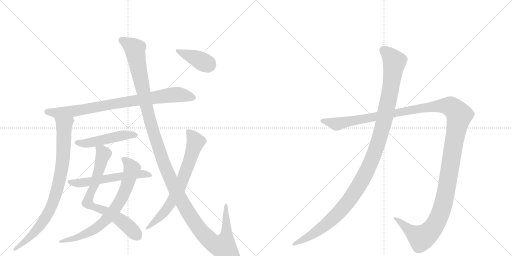
t = 0.00 s
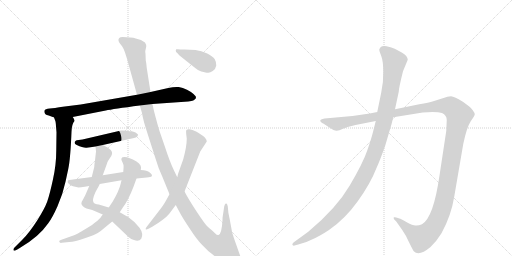
t = 2.09 s
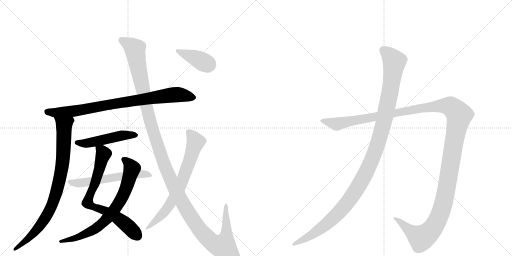
t = 4.17 s
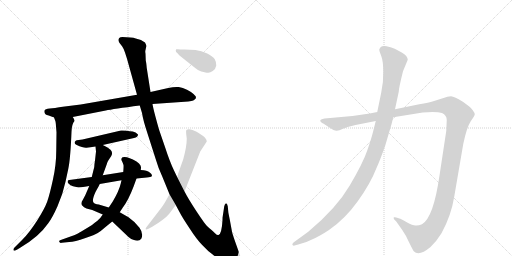
t = 6.25 s
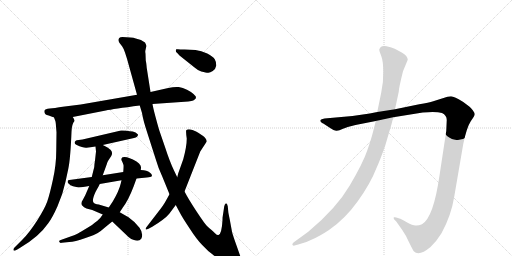
t = 8.34 s
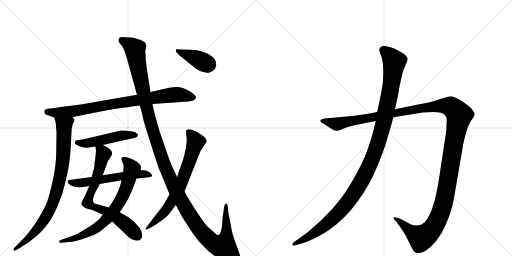
t = 10.42 s

The animated SVG that drew these frames (rendered in a browser with its animation timeline set to each time). Animation: 11 CSS @keyframes rules; one cycle of 10.42 s.

<svg version="1.1" viewBox="0 0 2048 1024" xmlns="http://www.w3.org/2000/svg">
  <g stroke="lightgray" stroke-dasharray="1,1" stroke-width="1" transform="scale(4, 4)">
    <line x1="0" y1="0" x2="256" y2="256"></line>
    <line x1="256" y1="0" x2="0" y2="256"></line>
    <line x1="128" y1="0" x2="128" y2="256"></line>
    <line x1="0" y1="128" x2="256" y2="128"></line>
    <line x1="256" y1="0" x2="512" y2="256"></line>
    <line x1="512" y1="0" x2="256" y2="256"></line>
    <line x1="384" y1="0" x2="384" y2="256"></line>
    <line x1="256" y1="128" x2="512" y2="128"></line>
  </g>
<g transform="scale(1, -1) translate(0, -850)">
   <style type="text/css">
    @keyframes keyframes0 {
      from {
       stroke: black;
       stroke-dashoffset: 847;
       stroke-width: 128;
       }
       73% {
       animation-timing-function: step-end;
       stroke: black;
       stroke-dashoffset: 0;
       stroke-width: 128;
       }
       to {
       stroke: black;
       stroke-width: 1024;
       }
       }
       #make-me-a-hanzi-animation-0 {
         animation: keyframes0 0.939290s both;
         animation-delay: 0.000000s;
         animation-timing-function: linear;
       }
    @keyframes keyframes1 {
      from {
       stroke: black;
       stroke-dashoffset: 856;
       stroke-width: 128;
       }
       74% {
       animation-timing-function: step-end;
       stroke: black;
       stroke-dashoffset: 0;
       stroke-width: 128;
       }
       to {
       stroke: black;
       stroke-width: 1024;
       }
       }
       #make-me-a-hanzi-animation-1 {
         animation: keyframes1 0.946615s both;
         animation-delay: 0.939290s;
         animation-timing-function: linear;
       }
    @keyframes keyframes2 {
      from {
       stroke: black;
       stroke-dashoffset: 495;
       stroke-width: 128;
       }
       62% {
       animation-timing-function: step-end;
       stroke: black;
       stroke-dashoffset: 0;
       stroke-width: 128;
       }
       to {
       stroke: black;
       stroke-width: 1024;
       }
       }
       #make-me-a-hanzi-animation-2 {
         animation: keyframes2 0.652832s both;
         animation-delay: 1.885905s;
         animation-timing-function: linear;
       }
    @keyframes keyframes3 {
      from {
       stroke: black;
       stroke-dashoffset: 737;
       stroke-width: 128;
       }
       71% {
       animation-timing-function: step-end;
       stroke: black;
       stroke-dashoffset: 0;
       stroke-width: 128;
       }
       to {
       stroke: black;
       stroke-width: 1024;
       }
       }
       #make-me-a-hanzi-animation-3 {
         animation: keyframes3 0.849772s both;
         animation-delay: 2.538737s;
         animation-timing-function: linear;
       }
    @keyframes keyframes4 {
      from {
       stroke: black;
       stroke-dashoffset: 742;
       stroke-width: 128;
       }
       71% {
       animation-timing-function: step-end;
       stroke: black;
       stroke-dashoffset: 0;
       stroke-width: 128;
       }
       to {
       stroke: black;
       stroke-width: 1024;
       }
       }
       #make-me-a-hanzi-animation-4 {
         animation: keyframes4 0.853841s both;
         animation-delay: 3.388509s;
         animation-timing-function: linear;
       }
    @keyframes keyframes5 {
      from {
       stroke: black;
       stroke-dashoffset: 581;
       stroke-width: 128;
       }
       65% {
       animation-timing-function: step-end;
       stroke: black;
       stroke-dashoffset: 0;
       stroke-width: 128;
       }
       to {
       stroke: black;
       stroke-width: 1024;
       }
       }
       #make-me-a-hanzi-animation-5 {
         animation: keyframes5 0.722819s both;
         animation-delay: 4.242350s;
         animation-timing-function: linear;
       }
    @keyframes keyframes6 {
      from {
       stroke: black;
       stroke-dashoffset: 1381;
       stroke-width: 128;
       }
       82% {
       animation-timing-function: step-end;
       stroke: black;
       stroke-dashoffset: 0;
       stroke-width: 128;
       }
       to {
       stroke: black;
       stroke-width: 1024;
       }
       }
       #make-me-a-hanzi-animation-6 {
         animation: keyframes6 1.373861s both;
         animation-delay: 4.965169s;
         animation-timing-function: linear;
       }
    @keyframes keyframes7 {
      from {
       stroke: black;
       stroke-dashoffset: 713;
       stroke-width: 128;
       }
       70% {
       animation-timing-function: step-end;
       stroke: black;
       stroke-dashoffset: 0;
       stroke-width: 128;
       }
       to {
       stroke: black;
       stroke-width: 1024;
       }
       }
       #make-me-a-hanzi-animation-7 {
         animation: keyframes7 0.830241s both;
         animation-delay: 6.339030s;
         animation-timing-function: linear;
       }
    @keyframes keyframes8 {
      from {
       stroke: black;
       stroke-dashoffset: 394;
       stroke-width: 128;
       }
       56% {
       animation-timing-function: step-end;
       stroke: black;
       stroke-dashoffset: 0;
       stroke-width: 128;
       }
       to {
       stroke: black;
       stroke-width: 1024;
       }
       }
       #make-me-a-hanzi-animation-8 {
         animation: keyframes8 0.570638s both;
         animation-delay: 7.169271s;
         animation-timing-function: linear;
       }
    @keyframes keyframes9 {
      from {
       stroke: black;
       stroke-dashoffset: 1487;
       stroke-width: 128;
       }
       83% {
       animation-timing-function: step-end;
       stroke: black;
       stroke-dashoffset: 0;
       stroke-width: 128;
       }
       to {
       stroke: black;
       stroke-width: 1024;
       }
       }
       #make-me-a-hanzi-animation-9 {
         animation: keyframes9 1.460124s both;
         animation-delay: 7.739909s;
         animation-timing-function: linear;
       }
    @keyframes keyframes10 {
      from {
       stroke: black;
       stroke-dashoffset: 1196;
       stroke-width: 128;
       }
       80% {
       animation-timing-function: step-end;
       stroke: black;
       stroke-dashoffset: 0;
       stroke-width: 128;
       }
       to {
       stroke: black;
       stroke-width: 1024;
       }
       }
       #make-me-a-hanzi-animation-10 {
         animation: keyframes10 1.223307s both;
         animation-delay: 9.200033s;
         animation-timing-function: linear;
       }
</style>
<path d="M 291 382 L 423 408 Q 452 414 559 428 L 610 434 L 753 444 Q 768 446 773 448 Q 777 450 783 456 Q 783 459 784 462 Q 784 465 774 474 Q 764 483 748 491 Q 731 499 715 502 Q 698 504 673 498 L 602 482 L 548 471 L 323 432 L 251 423 Q 238 422 220 418 L 199 416 Q 180 414 178 408 Q 174 392 195 388 L 216 380 L 291 382 Z" fill="lightgray"></path> 
<path d="M 216 380 L 221 367 Q 223 363 224 344 L 226 321 L 225 247 Q 225 192 212 133 Q 199 73 189 44 Q 178 14 148 -33 Q 117 -81 92 -106 L 56 -142 Q 53 -147 54 -151 Q 55 -156 69 -148 L 79 -142 Q 155 -98 193 -43 Q 209 -22 230 25 Q 251 72 262 123 L 273 174 Q 282 217 286 323 Q 287 354 298 366 Q 299 371 291 382 C 280 410 206 408 216 380 Z" fill="lightgray"></path> 
<path d="M 411 270 L 536 298 Q 552 302 552 312 Q 543 323 531 324 Q 519 325 507 327 Q 495 329 484 328 L 330 292 L 315 290 Q 305 289 303 287 Q 292 277 307 270 Q 332 258 346 259 Q 359 260 382 264 L 411 270 Z" fill="lightgray"></path> 
<path d="M 449 -36 L 514 -98 Q 526 -109 536 -110 Q 556 -117 565 -105 Q 575 -85 558 -61 Q 540 -37 514 -19 L 479 1 L 435 20 L 395 32 Q 377 34 375 39 Q 366 47 382 82 Q 399 113 399 114 L 411 149 L 427 193 Q 429 200 432 206 L 445 226 Q 453 240 442 251 L 430 260 Q 421 266 411 270 C 384 283 380 285 382 264 L 384 244 L 380 208 Q 377 191 377 182 L 367 142 L 357 106 L 341 69 L 331 50 Q 320 35 331 26 Q 334 22 346 16 L 369 10 L 411 -8 L 449 -36 Z" fill="lightgray"></path> 
<path d="M 247 -121 L 277 -118 Q 298 -118 342 -102 Q 379 -90 391 -82 Q 403 -75 422 -58 L 449 -36 L 479 1 L 490 18 Q 513 48 534 103 L 546 136 L 563 170 L 564 178 Q 565 179 562 188 Q 558 197 546 204 Q 508 227 490 221 Q 482 215 488 205 Q 493 195 494 190 Q 495 185 493 162 L 486 129 L 483 116 Q 476 86 451 44 L 435 20 L 411 -8 L 401 -22 Q 395 -29 368 -50 Q 329 -74 318 -80 Q 307 -87 282 -96 L 243 -110 Q 235 -112 237 -117 Q 239 -123 247 -121 Z" fill="lightgray"></path> 
<path d="M 546 136 L 587 140 Q 604 142 606 144 Q 612 150 599 160 Q 589 170 563 170 L 493 162 L 411 149 L 367 142 L 285 131 Q 275 130 273 129 Q 271 128 271 124 Q 269 121 275 115 Q 281 108 292 105 L 314 100 Q 323 100 339 103 L 357 106 L 399 114 L 486 129 L 546 136 Z" fill="lightgray"></path> 
<path d="M 559 428 L 568 398 Q 572 371 590 316 L 623 213 Q 633 178 649 144 L 678 73 L 703 30 L 718 2 Q 728 -18 758 -63 Q 787 -108 808 -129 Q 843 -169 903 -202 Q 966 -230 966 -194 Q 967 -188 963 -180 L 939 -112 Q 930 -86 928 -77 L 919 -28 Q 913 0 913 4 L 911 25 L 908 34 Q 907 37 903 36 Q 899 34 897 25 L 891 -15 Q 890 -18 890 -30 Q 887 -86 874 -90 Q 869 -92 860 -83 Q 851 -74 845 -69 Q 838 -64 829 -55 Q 820 -47 787 3 Q 754 53 738 84 L 709 141 L 696 168 Q 678 206 661 259 L 639 323 Q 635 334 623 379 Q 611 424 610 434 L 602 482 L 587 578 Q 585 601 583 608 L 582 635 Q 580 645 582 650 L 585 664 Q 585 672 580 680 Q 566 692 543 696 Q 535 700 521 700 L 490 702 Q 480 702 477 698 Q 473 694 474 688 Q 475 681 479 677 L 489 664 Q 494 657 500 640 L 508 615 L 548 471 L 559 428 Z" fill="lightgray"></path> 
<path d="M 678 73 L 663 46 Q 654 29 634 4 L 587 -57 Q 581 -64 583 -67 Q 584 -70 594 -65 L 609 -57 Q 660 -26 677 -5 L 703 30 L 738 84 L 801 244 L 827 284 Q 827 296 808 309 L 793 319 Q 787 324 770 330 Q 752 336 745 329 Q 743 324 747 296 Q 747 264 733 213 L 713 157 L 709 141 L 678 73 Z" fill="lightgray"></path> 
<path d="M 709 638 L 718 628 L 777 581 Q 789 570 805 564 Q 825 559 832 559 Q 839 558 851 566 Q 863 574 865 588 Q 866 601 859 613 Q 852 624 829 636 Q 805 647 782 650 Q 759 652 738 652 Q 717 652 712 653 Q 706 654 705 653 Q 703 651 703 647 Q 703 642 709 638 Z" fill="lightgray"></path> 
<path d="M 1422 350 L 1503 366 L 1573 381 L 1691 400 Q 1745 405 1768 398 Q 1787 389 1787 370 L 1785 326 L 1758 148 Q 1734 -20 1688 -47 Q 1674 -53 1662 -52 Q 1651 -52 1627 -39 Q 1604 -26 1601 -25 L 1585 -20 Q 1580 -18 1576 -19 Q 1573 -21 1577 -28 L 1585 -36 L 1609 -70 Q 1624 -91 1637 -121 Q 1653 -153 1655 -155 Q 1676 -177 1722 -138 Q 1745 -117 1766 -83 Q 1805 -12 1817 64 L 1853 274 Q 1867 341 1883 365 Q 1899 388 1899 393 Q 1899 398 1891 409 Q 1883 420 1877 424 L 1853 442 Q 1817 464 1804 465 Q 1792 465 1771 457 L 1733 445 Q 1716 440 1677 433 L 1580 413 L 1509 402 L 1479 396 L 1410 386 L 1298 376 Q 1284 374 1282 370 Q 1280 366 1284 362 Q 1288 357 1293 356 L 1316 341 Q 1338 326 1347 327 Q 1356 328 1372 335 L 1391 342 L 1422 350 Z" fill="lightgray"></path> 
<path d="M 1503 366 L 1493 326 Q 1486 297 1469 248 Q 1452 198 1399 108 Q 1346 17 1233 -77 L 1174 -120 Q 1167 -126 1170 -130 Q 1174 -134 1178 -132 L 1193 -128 Q 1222 -122 1250 -107 Q 1278 -95 1316 -70 Q 1380 -26 1431 45 Q 1482 116 1506 178 Q 1519 206 1541 268 L 1558 326 Q 1567 354 1573 381 L 1580 413 L 1595 483 Q 1595 497 1612 565 L 1631 611 Q 1631 626 1607 640 L 1579 655 Q 1562 662 1546 665 Q 1530 667 1523 662 Q 1519 658 1517 652 Q 1517 646 1525 626 Q 1533 605 1533 563 Q 1534 521 1525 480 L 1509 402 L 1503 366 Z" fill="lightgray"></path> 
      <clipPath id="make-me-a-hanzi-clip-0">
      <path d="M 291 382 L 423 408 Q 452 414 559 428 L 610 434 L 753 444 Q 768 446 773 448 Q 777 450 783 456 Q 783 459 784 462 Q 784 465 774 474 Q 764 483 748 491 Q 731 499 715 502 Q 698 504 673 498 L 602 482 L 548 471 L 323 432 L 251 423 Q 238 422 220 418 L 199 416 Q 180 414 178 408 Q 174 392 195 388 L 216 380 L 291 382 Z" fill="lightgray"></path>
      </clipPath>
      <path clip-path="url(#make-me-a-hanzi-clip-0)" d="M 187 403 L 223 398 L 309 407 L 687 470 L 722 471 L 771 461 " fill="none" id="make-me-a-hanzi-animation-0" stroke-dasharray="719 1438" stroke-linecap="round"></path>

      <clipPath id="make-me-a-hanzi-clip-1">
      <path d="M 216 380 L 221 367 Q 223 363 224 344 L 226 321 L 225 247 Q 225 192 212 133 Q 199 73 189 44 Q 178 14 148 -33 Q 117 -81 92 -106 L 56 -142 Q 53 -147 54 -151 Q 55 -156 69 -148 L 79 -142 Q 155 -98 193 -43 Q 209 -22 230 25 Q 251 72 262 123 L 273 174 Q 282 217 286 323 Q 287 354 298 366 Q 299 371 291 382 C 280 410 206 408 216 380 Z" fill="lightgray"></path>
      </clipPath>
      <path clip-path="url(#make-me-a-hanzi-clip-1)" d="M 224 375 L 256 349 L 257 335 L 251 203 L 217 54 L 185 -17 L 157 -57 L 119 -99 L 61 -148 " fill="none" id="make-me-a-hanzi-animation-1" stroke-dasharray="728 1456" stroke-linecap="round"></path>

      <clipPath id="make-me-a-hanzi-clip-2">
      <path d="M 411 270 L 536 298 Q 552 302 552 312 Q 543 323 531 324 Q 519 325 507 327 Q 495 329 484 328 L 330 292 L 315 290 Q 305 289 303 287 Q 292 277 307 270 Q 332 258 346 259 Q 359 260 382 264 L 411 270 Z" fill="lightgray"></path>
      </clipPath>
      <path clip-path="url(#make-me-a-hanzi-clip-2)" d="M 308 279 L 349 277 L 490 309 L 543 311 " fill="none" id="make-me-a-hanzi-animation-2" stroke-dasharray="367 734" stroke-linecap="round"></path>

      <clipPath id="make-me-a-hanzi-clip-3">
      <path d="M 449 -36 L 514 -98 Q 526 -109 536 -110 Q 556 -117 565 -105 Q 575 -85 558 -61 Q 540 -37 514 -19 L 479 1 L 435 20 L 395 32 Q 377 34 375 39 Q 366 47 382 82 Q 399 113 399 114 L 411 149 L 427 193 Q 429 200 432 206 L 445 226 Q 453 240 442 251 L 430 260 Q 421 266 411 270 C 384 283 380 285 382 264 L 384 244 L 380 208 Q 377 191 377 182 L 367 142 L 357 106 L 341 69 L 331 50 Q 320 35 331 26 Q 334 22 346 16 L 369 10 L 411 -8 L 449 -36 Z" fill="lightgray"></path>
      </clipPath>
      <path clip-path="url(#make-me-a-hanzi-clip-3)" d="M 390 260 L 413 234 L 352 38 L 381 19 L 423 6 L 463 -16 L 513 -55 L 550 -94 " fill="none" id="make-me-a-hanzi-animation-3" stroke-dasharray="609 1218" stroke-linecap="round"></path>

      <clipPath id="make-me-a-hanzi-clip-4">
      <path d="M 247 -121 L 277 -118 Q 298 -118 342 -102 Q 379 -90 391 -82 Q 403 -75 422 -58 L 449 -36 L 479 1 L 490 18 Q 513 48 534 103 L 546 136 L 563 170 L 564 178 Q 565 179 562 188 Q 558 197 546 204 Q 508 227 490 221 Q 482 215 488 205 Q 493 195 494 190 Q 495 185 493 162 L 486 129 L 483 116 Q 476 86 451 44 L 435 20 L 411 -8 L 401 -22 Q 395 -29 368 -50 Q 329 -74 318 -80 Q 307 -87 282 -96 L 243 -110 Q 235 -112 237 -117 Q 239 -123 247 -121 Z" fill="lightgray"></path>
      </clipPath>
      <path clip-path="url(#make-me-a-hanzi-clip-4)" d="M 496 212 L 513 199 L 528 175 L 501 87 L 456 9 L 412 -40 L 378 -67 L 301 -103 L 243 -116 " fill="none" id="make-me-a-hanzi-animation-4" stroke-dasharray="614 1228" stroke-linecap="round"></path>

      <clipPath id="make-me-a-hanzi-clip-5">
      <path d="M 546 136 L 587 140 Q 604 142 606 144 Q 612 150 599 160 Q 589 170 563 170 L 493 162 L 411 149 L 367 142 L 285 131 Q 275 130 273 129 Q 271 128 271 124 Q 269 121 275 115 Q 281 108 292 105 L 314 100 Q 323 100 339 103 L 357 106 L 399 114 L 486 129 L 546 136 Z" fill="lightgray"></path>
      </clipPath>
      <path clip-path="url(#make-me-a-hanzi-clip-5)" d="M 280 123 L 329 118 L 544 153 L 570 155 L 601 148 " fill="none" id="make-me-a-hanzi-animation-5" stroke-dasharray="453 906" stroke-linecap="round"></path>

      <clipPath id="make-me-a-hanzi-clip-6">
      <path d="M 559 428 L 568 398 Q 572 371 590 316 L 623 213 Q 633 178 649 144 L 678 73 L 703 30 L 718 2 Q 728 -18 758 -63 Q 787 -108 808 -129 Q 843 -169 903 -202 Q 966 -230 966 -194 Q 967 -188 963 -180 L 939 -112 Q 930 -86 928 -77 L 919 -28 Q 913 0 913 4 L 911 25 L 908 34 Q 907 37 903 36 Q 899 34 897 25 L 891 -15 Q 890 -18 890 -30 Q 887 -86 874 -90 Q 869 -92 860 -83 Q 851 -74 845 -69 Q 838 -64 829 -55 Q 820 -47 787 3 Q 754 53 738 84 L 709 141 L 696 168 Q 678 206 661 259 L 639 323 Q 635 334 623 379 Q 611 424 610 434 L 602 482 L 587 578 Q 585 601 583 608 L 582 635 Q 580 645 582 650 L 585 664 Q 585 672 580 680 Q 566 692 543 696 Q 535 700 521 700 L 490 702 Q 480 702 477 698 Q 473 694 474 688 Q 475 681 479 677 L 489 664 Q 494 657 500 640 L 508 615 L 548 471 L 559 428 Z" fill="lightgray"></path>
      </clipPath>
      <path clip-path="url(#make-me-a-hanzi-clip-6)" d="M 487 690 L 540 654 L 605 349 L 649 213 L 706 82 L 751 2 L 806 -78 L 847 -118 L 882 -135 L 895 -135 L 905 -99 L 903 29 " fill="none" id="make-me-a-hanzi-animation-6" stroke-dasharray="1253 2506" stroke-linecap="round"></path>

      <clipPath id="make-me-a-hanzi-clip-7">
      <path d="M 678 73 L 663 46 Q 654 29 634 4 L 587 -57 Q 581 -64 583 -67 Q 584 -70 594 -65 L 609 -57 Q 660 -26 677 -5 L 703 30 L 738 84 L 801 244 L 827 284 Q 827 296 808 309 L 793 319 Q 787 324 770 330 Q 752 336 745 329 Q 743 324 747 296 Q 747 264 733 213 L 713 157 L 709 141 L 678 73 Z" fill="lightgray"></path>
      </clipPath>
      <path clip-path="url(#make-me-a-hanzi-clip-7)" d="M 752 325 L 783 282 L 731 129 L 674 24 L 636 -21 L 588 -63 " fill="none" id="make-me-a-hanzi-animation-7" stroke-dasharray="585 1170" stroke-linecap="round"></path>

      <clipPath id="make-me-a-hanzi-clip-8">
      <path d="M 709 638 L 718 628 L 777 581 Q 789 570 805 564 Q 825 559 832 559 Q 839 558 851 566 Q 863 574 865 588 Q 866 601 859 613 Q 852 624 829 636 Q 805 647 782 650 Q 759 652 738 652 Q 717 652 712 653 Q 706 654 705 653 Q 703 651 703 647 Q 703 642 709 638 Z" fill="lightgray"></path>
      </clipPath>
      <path clip-path="url(#make-me-a-hanzi-clip-8)" d="M 709 649 L 835 592 " fill="none" id="make-me-a-hanzi-animation-8" stroke-dasharray="266 532" stroke-linecap="round"></path>

      <clipPath id="make-me-a-hanzi-clip-9">
      <path d="M 1422 350 L 1503 366 L 1573 381 L 1691 400 Q 1745 405 1768 398 Q 1787 389 1787 370 L 1785 326 L 1758 148 Q 1734 -20 1688 -47 Q 1674 -53 1662 -52 Q 1651 -52 1627 -39 Q 1604 -26 1601 -25 L 1585 -20 Q 1580 -18 1576 -19 Q 1573 -21 1577 -28 L 1585 -36 L 1609 -70 Q 1624 -91 1637 -121 Q 1653 -153 1655 -155 Q 1676 -177 1722 -138 Q 1745 -117 1766 -83 Q 1805 -12 1817 64 L 1853 274 Q 1867 341 1883 365 Q 1899 388 1899 393 Q 1899 398 1891 409 Q 1883 420 1877 424 L 1853 442 Q 1817 464 1804 465 Q 1792 465 1771 457 L 1733 445 Q 1716 440 1677 433 L 1580 413 L 1509 402 L 1479 396 L 1410 386 L 1298 376 Q 1284 374 1282 370 Q 1280 366 1284 362 Q 1288 357 1293 356 L 1316 341 Q 1338 326 1347 327 Q 1356 328 1372 335 L 1391 342 L 1422 350 Z" fill="lightgray"></path>
      </clipPath>
      <path clip-path="url(#make-me-a-hanzi-clip-9)" d="M 1288 367 L 1356 355 L 1689 419 L 1760 427 L 1802 424 L 1830 399 L 1837 389 L 1786 93 L 1766 8 L 1743 -45 L 1710 -86 L 1685 -102 L 1580 -23 " fill="none" id="make-me-a-hanzi-animation-9" stroke-dasharray="1359 2718" stroke-linecap="round"></path>

      <clipPath id="make-me-a-hanzi-clip-10">
      <path d="M 1503 366 L 1493 326 Q 1486 297 1469 248 Q 1452 198 1399 108 Q 1346 17 1233 -77 L 1174 -120 Q 1167 -126 1170 -130 Q 1174 -134 1178 -132 L 1193 -128 Q 1222 -122 1250 -107 Q 1278 -95 1316 -70 Q 1380 -26 1431 45 Q 1482 116 1506 178 Q 1519 206 1541 268 L 1558 326 Q 1567 354 1573 381 L 1580 413 L 1595 483 Q 1595 497 1612 565 L 1631 611 Q 1631 626 1607 640 L 1579 655 Q 1562 662 1546 665 Q 1530 667 1523 662 Q 1519 658 1517 652 Q 1517 646 1525 626 Q 1533 605 1533 563 Q 1534 521 1525 480 L 1509 402 L 1503 366 Z" fill="lightgray"></path>
      </clipPath>
      <path clip-path="url(#make-me-a-hanzi-clip-10)" d="M 1532 650 L 1554 633 L 1577 600 L 1573 563 L 1534 356 L 1510 270 L 1470 172 L 1412 69 L 1347 -9 L 1259 -82 L 1175 -126 " fill="none" id="make-me-a-hanzi-animation-10" stroke-dasharray="1068 2136" stroke-linecap="round"></path>

</g>
</svg>
